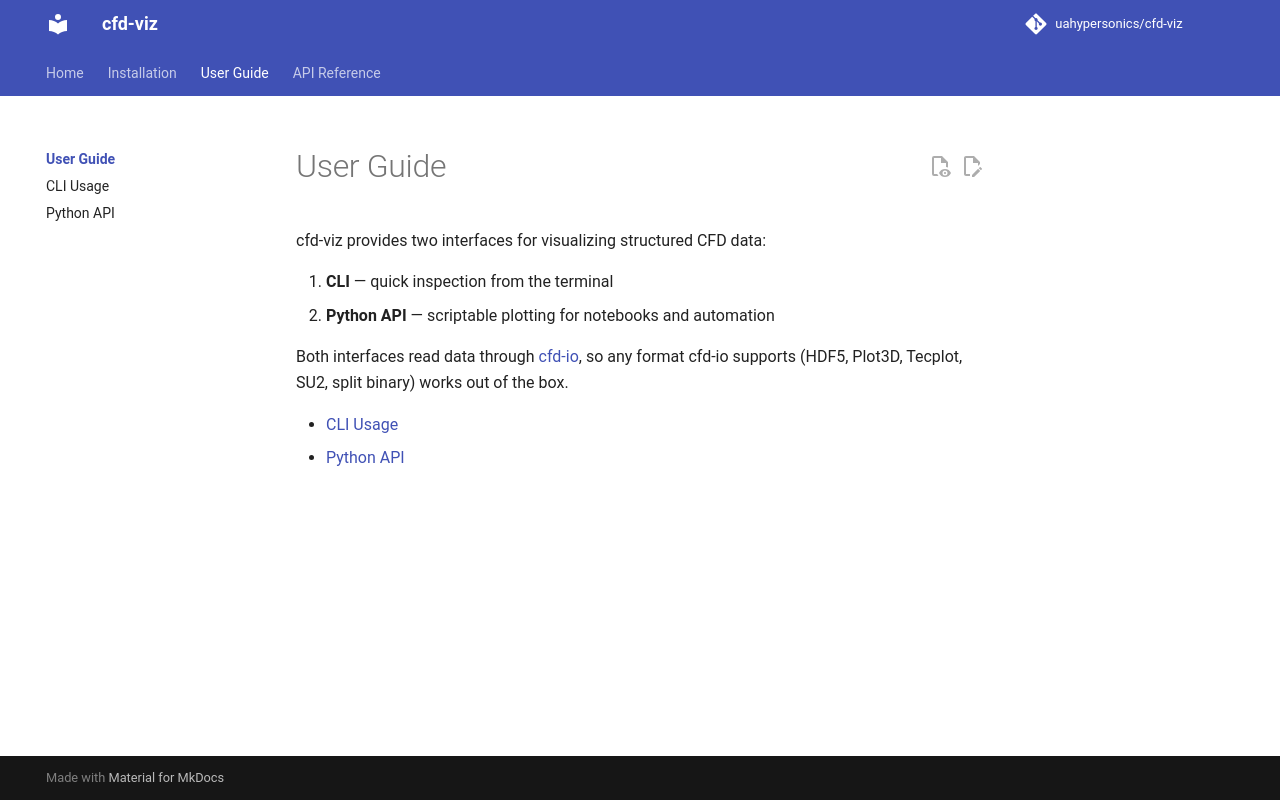

repository: uahypersonics/cfd-viz · page: user-guide/index.html · generator: mkdocs

# User Guide

cfd-viz provides two interfaces for visualizing structured CFD data:

1. **CLI** — quick inspection from the terminal
2. **Python API** — scriptable plotting for notebooks and automation

Both interfaces read data through [cfd-io](https://github.com/uahypersonics/cfd-io),
so any format cfd-io supports (HDF5, Plot3D, Tecplot, SU2, split binary) works
out of the box.

- [CLI Usage](cli.md)
- [Python API](api-usage.md)
